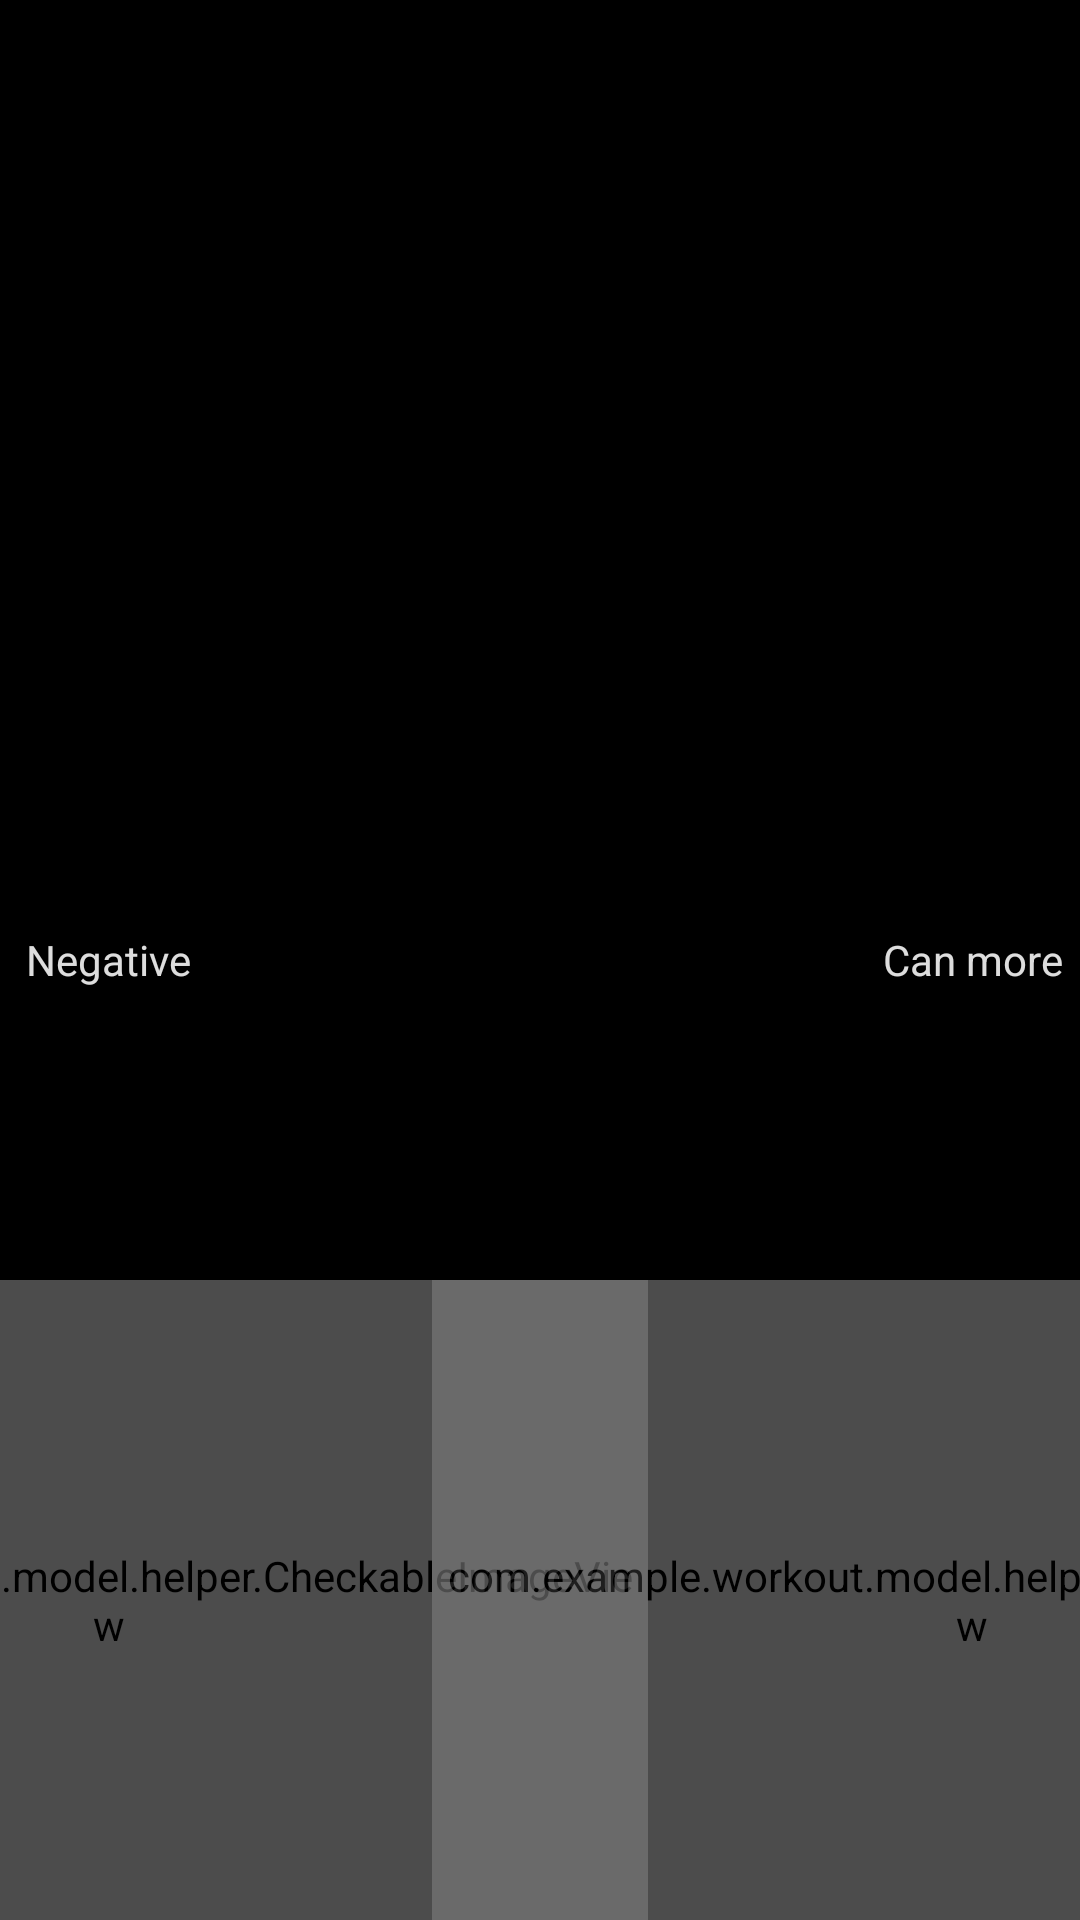

The Android layout XML behind this screen, and the referenced resources:
<!-- AndroidManifest.xml: application theme Theme.MyApp -->
<!-- res/layout/fragment_edit_exercise.xml -->
<?xml version="1.0" encoding="utf-8"?>
<LinearLayout xmlns:android="http://schemas.android.com/apk/res/android"
    xmlns:app="http://schemas.android.com/apk/res-auto"
    android:layout_width="match_parent"
    android:layout_height="match_parent"
    android:gravity="center_horizontal"
    android:orientation="vertical"
    android:weightSum="3.0">

    <androidx.recyclerview.widget.RecyclerView
        android:id="@+id/workout_activity_timePickerSlider"
        android:layout_width="match_parent"
        android:layout_height="0dp"
        android:layout_weight="1.0"
        android:clipToPadding="false"
        android:orientation="horizontal" />

    <androidx.constraintlayout.widget.ConstraintLayout
        android:layout_width="match_parent"
        android:layout_height="0dp"
        android:layout_weight="2.0"
        android:orientation="horizontal">

        <TextView
            android:id="@+id/workout_activity_negativeTextView"
            android:layout_width="0dp"
            android:layout_height="0dp"
            android:layout_weight="1.0"
            android:alpha="0.87"
            android:gravity="center"
            android:text="@string/negative"
            android:textColor="@color/white"
            app:layout_constraintBottom_toTopOf="@id/workout_activity_negativeCheckBox"
            app:layout_constraintEnd_toStartOf="@id/workout_activity_pickerSlider"
            app:layout_constraintHorizontal_weight="1.0"
            app:layout_constraintStart_toStartOf="parent"
            app:layout_constraintTop_toTopOf="parent"
            app:layout_constraintVertical_weight="1.0" />

        <com.example.workout.model.helper.CheckableImageView
            android:id="@+id/workout_activity_negativeCheckBox"
            android:layout_width="wrap_content"
            android:layout_height="0dp"
            android:layout_weight="1.0"
            android:alpha="0.6"
            android:src="@drawable/toggle_button_checkbox_style"
            app:layout_constraintBottom_toBottomOf="parent"
            app:layout_constraintEnd_toStartOf="@id/workout_activity_pickerSlider"
            app:layout_constraintStart_toStartOf="parent"
            app:layout_constraintTop_toBottomOf="@id/workout_activity_negativeTextView"
            app:layout_constraintVertical_weight="1.0" />

        <androidx.recyclerview.widget.RecyclerView
            android:id="@+id/workout_activity_pickerSlider"
            android:layout_width="0dp"
            android:layout_height="wrap_content"
            android:clipToPadding="false"
            android:orientation="horizontal"
            app:layout_constraintBottom_toBottomOf="parent"
            app:layout_constraintEnd_toStartOf="@id/workout_activity_canMoreTextView"
            app:layout_constraintHorizontal_weight="3.0"
            app:layout_constraintStart_toEndOf="@id/workout_activity_negativeTextView"
            app:layout_constraintTop_toTopOf="parent"
            app:layout_constraintVertical_weight="1.0" />

        <TextView
            android:id="@+id/workout_activity_canMoreTextView"
            android:layout_width="0dp"
            android:layout_height="0dp"
            android:layout_weight="1.0"
            android:alpha="0.87"
            android:gravity="center"
            android:text="@string/can_more"
            android:textColor="@color/white"
            app:layout_constraintBottom_toTopOf="@id/workout_activity_canMoreCheckBox"
            app:layout_constraintEnd_toEndOf="parent"
            app:layout_constraintHorizontal_weight="1.0"
            app:layout_constraintStart_toEndOf="@id/workout_activity_pickerSlider"
            app:layout_constraintTop_toTopOf="parent"
            app:layout_constraintVertical_weight="1.0" />

        <com.example.workout.model.helper.CheckableImageView
            android:id="@+id/workout_activity_canMoreCheckBox"
            android:layout_width="wrap_content"
            android:layout_height="0dp"
            android:layout_weight="1.0"
            android:alpha="0.6"
            android:src="@drawable/toggle_button_checkbox_style"
            app:layout_constraintBottom_toBottomOf="parent"
            app:layout_constraintEnd_toEndOf="parent"
            app:layout_constraintStart_toEndOf="@id/workout_activity_pickerSlider"
            app:layout_constraintTop_toBottomOf="@id/workout_activity_canMoreTextView"
            app:layout_constraintVertical_weight="1.0" />
    </androidx.constraintlayout.widget.ConstraintLayout>
</LinearLayout>
<!-- resources referenced by this layout -->
<resources>
  <color name="white">#ffffffff</color>
  <!-- drawable toggle_button_checkbox_style (drawable) -->
  <?xml version="1.0" encoding="utf-8"?>
  <selector xmlns:android="http://schemas.android.com/apk/res/android">
      <item android:drawable="@drawable/ic_check_box_full_24" android:state_checked="true" android:state_focused="true" />
      <item android:drawable="@drawable/ic_check_box_empty_24" android:state_checked="false" android:state_focused="true" />
      <item android:drawable="@drawable/ic_check_box_empty_24" android:state_checked="false" />
      <item android:drawable="@drawable/ic_check_box_full_24" android:state_checked="true" />
  </selector>
  <string name="can_more">Can more</string>
  <string name="negative">Negative</string>
  <style name="Theme.MyApp" parent="@style/Theme.MaterialComponents.DayNight.NoActionBar">
          <item name="android:colorBackground">@color/black_900</item>
          <item name="colorError">@color/red_200</item>
          <item name="colorOnBackground">@color/white_50</item>
          <item name="colorOnError">@color/black_900</item>
          <item name="colorOnPrimary">@color/black_900</item>
          <item name="colorOnSecondary">@color/black_900</item>
          <item name="colorOnSurface">@color/white_50</item>
          <item name="colorPrimary">@color/purple_200</item>
          <item name="colorPrimaryVariant">@color/purple_600</item>
          <item name="colorSecondary">@color/green_200</item>
          <item name="colorSecondaryVariant">@color/green_500</item>
          <item name="colorSurface">@color/black_800</item>
          <item name="elevationOverlayEnabled">true</item>
      </style>
  <!-- drawable ic_check_box_full_24 (drawable) -->
  <?xml version="1.0" encoding="utf-8"?>
  <vector android:tint="#ffffffff" android:height="24.0dip" android:width="24.0dip" android:viewportWidth="24.0" android:viewportHeight="24.0"
    xmlns:android="http://schemas.android.com/apk/res/android">
      <path android:fillColor="@android:color/white" android:pathData="M19,3L5,3c-1.11,0 -2,0.9 -2,2v14c0,1.1 0.89,2 2,2h14c1.11,0 2,-0.9 2,-2L21,5c0,-1.1 -0.89,-2 -2,-2zM10,17l-5,-5 1.41,-1.41L10,14.17l7.59,-7.59L19,8l-9,9z" />
  </vector>
  <!-- drawable ic_check_box_empty_24 (drawable) -->
  <?xml version="1.0" encoding="utf-8"?>
  <vector android:tint="#ffffffff" android:height="24.0dip" android:width="24.0dip" android:viewportWidth="24.0" android:viewportHeight="24.0"
    xmlns:android="http://schemas.android.com/apk/res/android">
      <path android:fillColor="@android:color/white" android:pathData="M19,5v14H5V5h14m0,-2H5c-1.1,0 -2,0.9 -2,2v14c0,1.1 0.9,2 2,2h14c1.1,0 2,-0.9 2,-2V5c0,-1.1 -0.9,-2 -2,-2z" />
  </vector>
  <color name="black_900">#ff000000</color>
  <color name="red_200">#ffcf6679</color>
  <color name="white_50">#ffffffff</color>
  <color name="purple_200">#ffbb86fc</color>
  <color name="purple_600">#ff4b01d0</color>
  <color name="green_200">#ff03dac6</color>
  <color name="green_500">#ff018786</color>
  <color name="black_800">#ff121212</color>
</resources>
